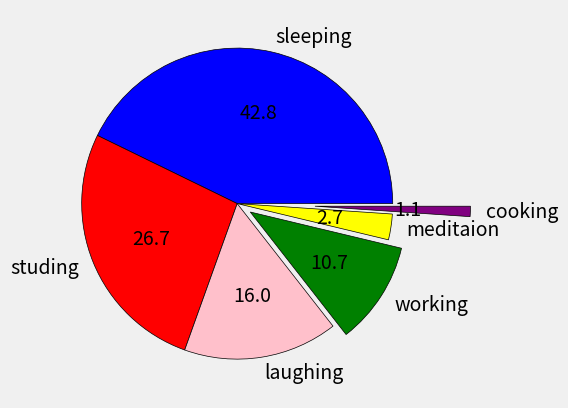

Source code (Python):
import matplotlib.pyplot as plt

plt.style.use('fivethirtyeight')

slices = [8, 5, 3, 2, 0.5, 0.2]

labels = ['sleeping', 'studing', 'laughing', 'working', 'meditaion', 'cooking']

colors = ['blue', 'red', 'pink', 'green', 'yellow', 'purple']

#explod: To make that item come out of the circle a little.
explode = [0, 0, 0, 0.1, 0, 0.5]

#wedgeprops :  For color coding across borders 
#autopct : for show percent of 100%
plt.pie(slices, labels=labels, colors=colors, wedgeprops={'edgecolor' : 'black'}, explode=explode, autopct='%1.1f')
plt.show()
